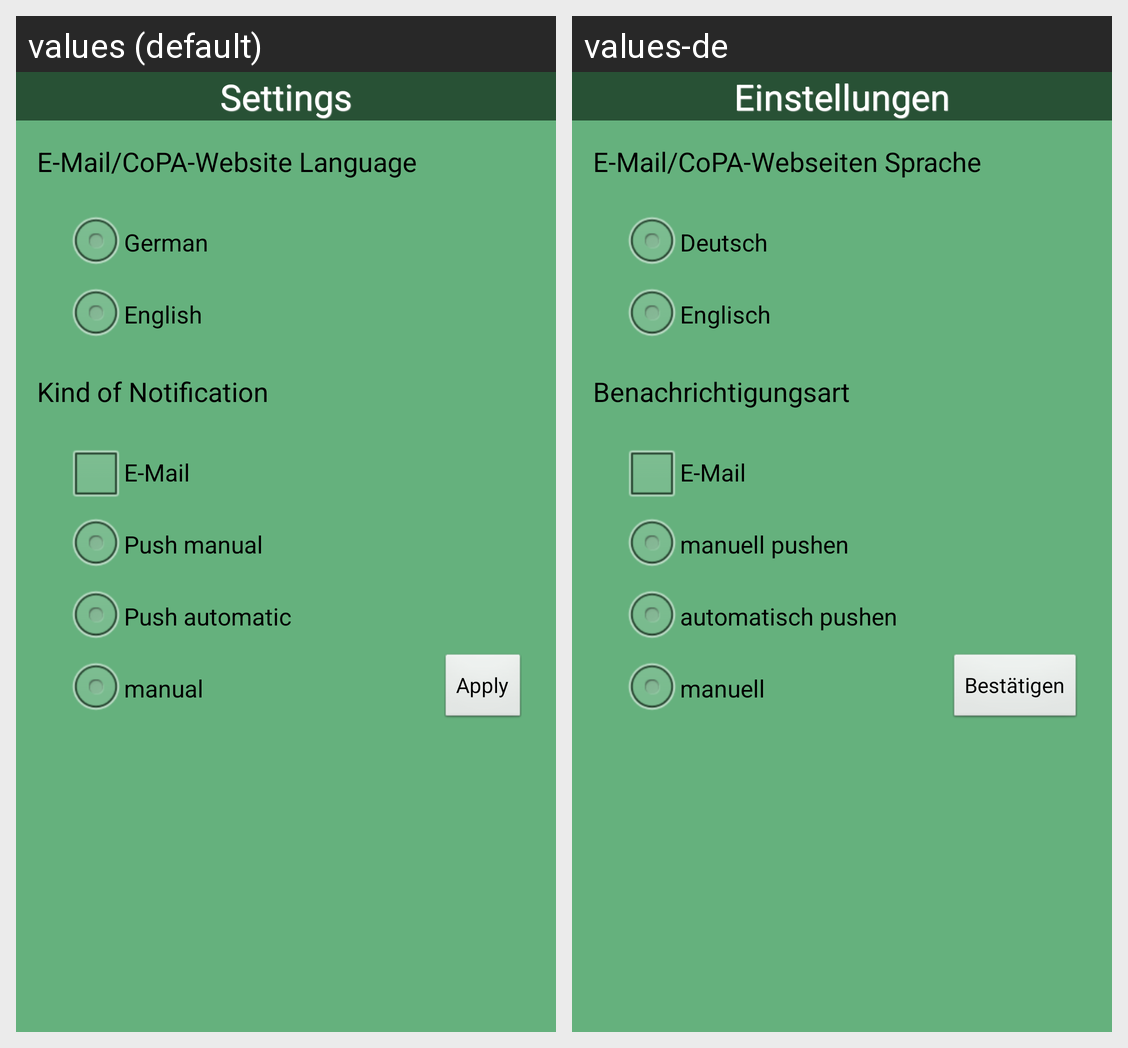

Strings drawn on this Android screen and how each of the app's shown locales translates them:
Android screen res/layout/settings.xml rendered under 2 locales, left to right: values (default), values-de. Device: Nexus 5 (rendered at 1080×1920; each locale shown at half size, 540×960, under a caption strip naming it); theme AppTheme.
Strings drawn on this screen, with the default value and each locale's value (text and hints the layout hard-codes, and strings that could not be matched under every locale, appear in the picture but are not listed):

action_settings
  values: Settings
  values-de: Einstellungen

language
  values: E-Mail/CoPA-Website Language
  values-de: E-Mail/CoPA-Webseiten Sprache

mail
  values: E-Mail
  values-de: E-Mail

gcm_manu
  values: Push manual
  values-de: manuell pushen

gcm_auto
  values: Push automatic
  values-de: automatisch pushen

gcm_none
  values: manual
  values-de: manuell

language_german
  values: German
  values-de: Deutsch

language_english
  values: English
  values-de: Englisch

kind_of_notification
  values: Kind of Notification
  values-de: Benachrichtigungsart

change_apply
  values: Apply
  values-de: Bestätigen
